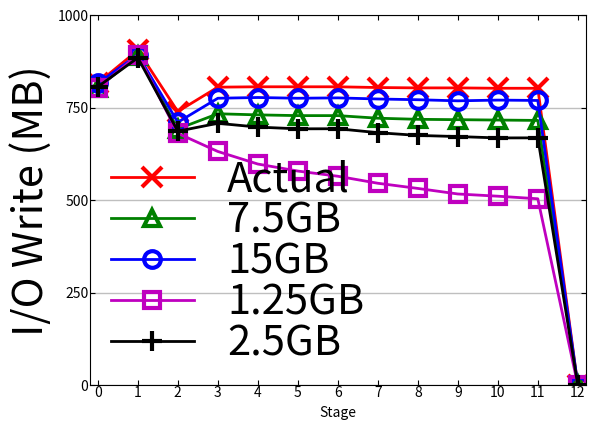

Write Python code to recreate this figure.
import numpy as np
import matplotlib.pyplot as plt

fig, ax = plt.subplots()
x=range(13)
y=[817    ,  906    ,  740    ,  806    ,  807    ,  807    ,  807    ,  805    ,  804    ,  804    ,  803    ,  803    ,  0 ]
y1=[805    , 890    , 693    , 734    , 731    , 729    , 729    , 722    , 719    , 718    , 717    , 716    , 0  ]
y2=[816    , 894    , 711    , 776    , 778    , 776    , 777    , 774    , 772    , 769    , 771    , 770    , 0  ]
y3=[804    , 893    , 681    , 632    , 598    , 579    , 565    , 546    , 532    , 517    , 511    , 504    , 0    ]
#y4=[806    , 895    , 700    , 695    , 678    , 669    , 663    , 651    , 642    , 636    , 632    , 629    , 0   ]
#y4=[798.00 , 893.14 , 697.66 , 693.32 , 675.54 , 667.16 , 660.89 , 648.85 , 639.98 , 632.45 , 629.93 , 623.73 , 0.00  ]
y4=[806.96 , 885.47 , 686.82 , 708.23 , 697.97 , 693.24 , 693.49 , 682.83 , 675.41 , 672.31 , 668.65 , 668.85 , 0.00 ]
plt.axis([-0.2, 12.2, 0, 1000])
ax.set_xticks(x)
ax.tick_params('both',direction='in', which='both', pad=1, bottom = 'on', top = 'on', left = 'on', right = 'on', labelcolor='black')
ax.yaxis.grid(color='grey', linestyle='-', linewidth=1, alpha=0.5) 
ax.xaxis.grid(color='white', linestyle='', linewidth=1, alpha=1)

plt.plot(x,y,label='Actual',linewidth=2, color='r', marker='x', ms=15, markeredgewidth=3)
plt.plot(x,y1,label='7.5GB',linewidth=2, color='g', marker='^', ms=12, fillstyle='none',markeredgewidth=3)
plt.plot(x,y2,label='15GB',linewidth=2, color='b', marker='o', ms=12, fillstyle='none',markeredgewidth=3)
plt.plot(x,y3,label='1.25GB',linewidth=2, color='m', marker='s', ms=12, fillstyle='none',markeredgewidth=3)
plt.plot(x,y4,label='2.5GB',linewidth=2, color='black', marker='+', ms=15, markeredgewidth=3)
plt.xlabel('Stage')
plt.ylabel('I/O Write (MB)',fontsize=30)
#plt.title('Stage Actual time VS predict time',fontsize=40)
#plt.xticks(index + bar_width, range(2),fontsize=30)
#plt.ylim(0,40)
plt.rcParams['font.size'] = 30 
#plt.rc('ytick', labelsize=10)
#ax.get_yticklabels().set_fontsize(30)
plt.legend(fontsize=30,frameon=False,labelspacing=0,columnspacing=0,borderpad=0,loc='lower left') 

#plt.tight_layout()

#plt.grid(True,which='both', color='0.0')
plt.show()


